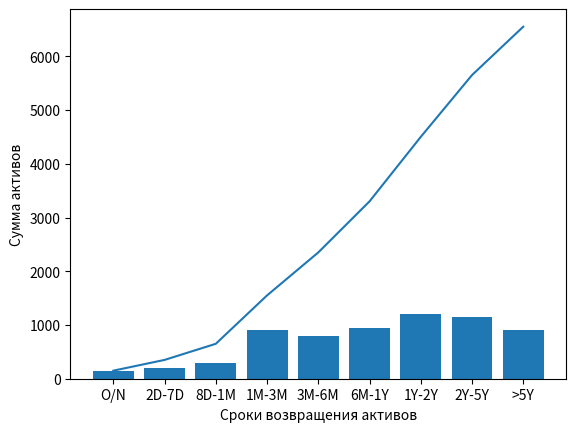

Reproduce this figure in Python.

import pandas as pd
import numpy as np
import matplotlib.pyplot as plt

assets = pd.DataFrame({
    'name': ['Overnight МБК', 'Корп. кредит А', 'Корп. кредит Б', 'ОФЗ 26207', 'Корп. кредит В', 'Ипотечный транш 1', 'Корп. бонд X', 'ОФЗ 26212', 'Ипотечный транш 2', 'Корп. кредит Г', 'ОФЗ 26230', 'Ипотечный транш 3'],
    'amount': np.array([150, 200, 300, 500, 400, 800, 350, 600, 1200, 450, 700, 900]),
    'maturity date': ['2026.10.24', '2026.10.28', '2026.11.15', '2026.12.20', '2027.01.20', '2027.03.15', '2027.06.10', '2027.10.23', '2028.04.15', '2029.01.10', '2030.06.15', '2032.05.20']
})

assets['maturity date'] = pd.to_datetime(assets['maturity date'], format='%Y.%m.%d')

today = pd.to_datetime('2026.10.23', format='%Y.%m.%d')
delta_time = pd.to_timedelta(assets['maturity date'] - today).dt.days

bucket_edges = [0, 1, 7, 30, 90, 180, 365, 730, 1825, float('inf')]
bucket_lables = ['O/N', '2D-7D', '8D-1M', '1M-3M', '3M-6M', '6M-1Y', '1Y-2Y', '2Y-5Y', '>5Y']
buckets = pd.cut(
    delta_time, 
    bucket_edges,
    labels= bucket_lables
    )
assets['bucket'] = buckets

buckets_sums = {
    'O/N': 0,
    '2D-7D': 0,
    '8D-1M': 0,
    '1M-3M': 0,
    '3M-6M': 0,
    '6M-1Y': 0,
    '1Y-2Y': 0,
    '2Y-5Y': 0,
    '>5Y': 0
}

for i, row in assets.iterrows():
    bucket = row['bucket']
    amount = row['amount']

    buckets_sums[bucket] += amount

summary_buckets = pd.Categorical(
    buckets,
    categories= bucket_lables,
    ordered = True
)

summary_assets = pd.DataFrame({
    'Bucket': bucket_lables,
    'amount': [buckets_sums[bucket] for bucket in bucket_lables]
})
summary_assets['cumulative sum'] = summary_assets['amount'].cumsum()

month_assets=0
for i in range(0,3):
    month_assets += summary_assets['amount'].iloc[i]

year_asset=0
for i in range(0,6):
    year_asset += summary_assets['amount'].iloc[i]

WAM = (assets['amount']*delta_time).sum()/(assets['amount']).sum()


print(f"Процент активов погашаемый в течение 30дней: {month_assets/assets['amount'].sum(): .2%}, \n Процент активов погашаемый в течение первого года: {year_asset/assets['amount'].sum(): .2%}, \n Wheighted avarage maturity (days): {WAM: .2f}")

plt.bar(bucket_lables, summary_assets['amount'])
plt.plot(summary_assets['cumulative sum'])
plt.xlabel('Сроки возвращения активов')
plt.ylabel('Сумма активов')
plt.show()
